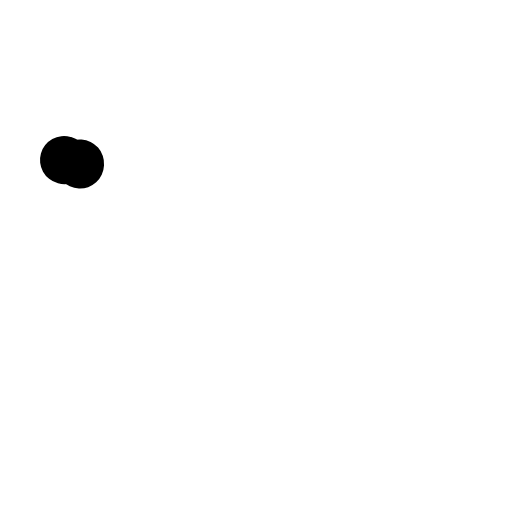
t = 0.00 s
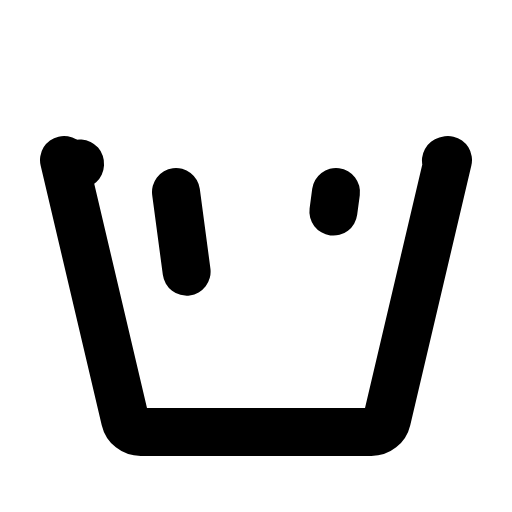
t = 0.90 s
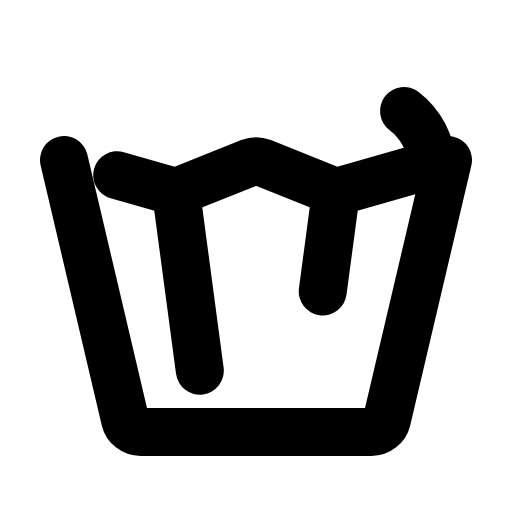
t = 1.28 s
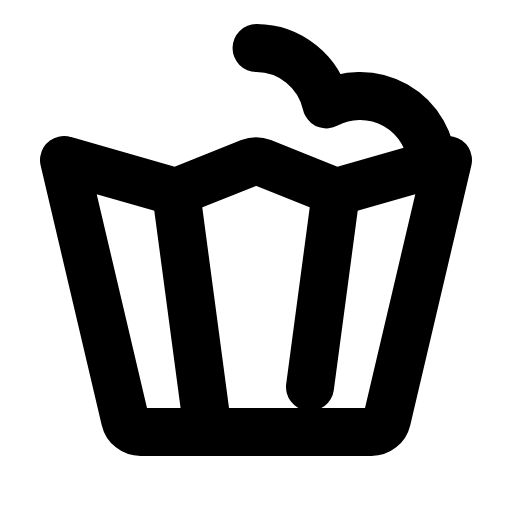
t = 1.65 s
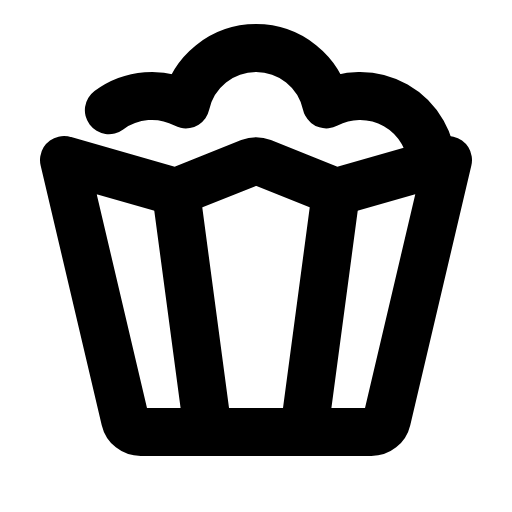
t = 2.03 s
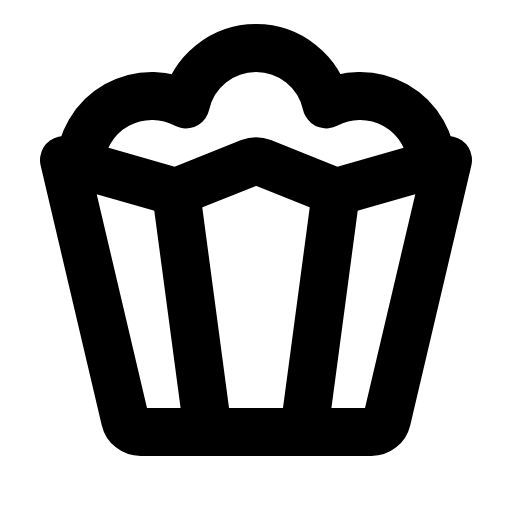
t = 2.40 s

The animated SVG that drew these frames (rendered in a browser with its animation timeline set to each time). Animation: 1 CSS @keyframes rule; one cycle of 2.40 s.

<svg xmlns="http://www.w3.org/2000/svg" viewBox="0 0 256 256">
  <style>
    .draw-line {
      stroke-dasharray: 1;
      stroke-dashoffset: 1;
      animation: phosphor-draw-in 1.5s ease-in-out forwards;
    }
    @keyframes phosphor-draw-in {
      to { stroke-dashoffset: 0; }
    }
  </style><rect width="256" height="256" fill="none"/><path d="M32,80,62.55,209.83A8,8,0,0,0,70.34,216H185.66a8,8,0,0,0,7.79-6.17L224,80,168,96,131,81.19a8,8,0,0,0-5.94,0L88,96Z" fill="none" stroke="currentColor" stroke-linecap="round" stroke-linejoin="round" stroke-width="24" class="draw-line" pathLength="1" style="animation-delay: 0s"/><line x1="88" y1="96" x2="104" y2="216" fill="none" stroke="currentColor" stroke-linecap="round" stroke-linejoin="round" stroke-width="24" class="draw-line" pathLength="1" style="animation-delay: 0.3s"/><line x1="168" y1="96" x2="152" y2="216" fill="none" stroke="currentColor" stroke-linecap="round" stroke-linejoin="round" stroke-width="24" class="draw-line" pathLength="1" style="animation-delay: 0.6s"/><path d="M216,82.3a36,36,0,0,0-52.82-30.11,36,36,0,0,0-70.28,0A36,36,0,0,0,40,82.29" fill="none" stroke="currentColor" stroke-linecap="round" stroke-linejoin="round" stroke-width="24" class="draw-line" pathLength="1" style="animation-delay: 0.9s"/></svg>
